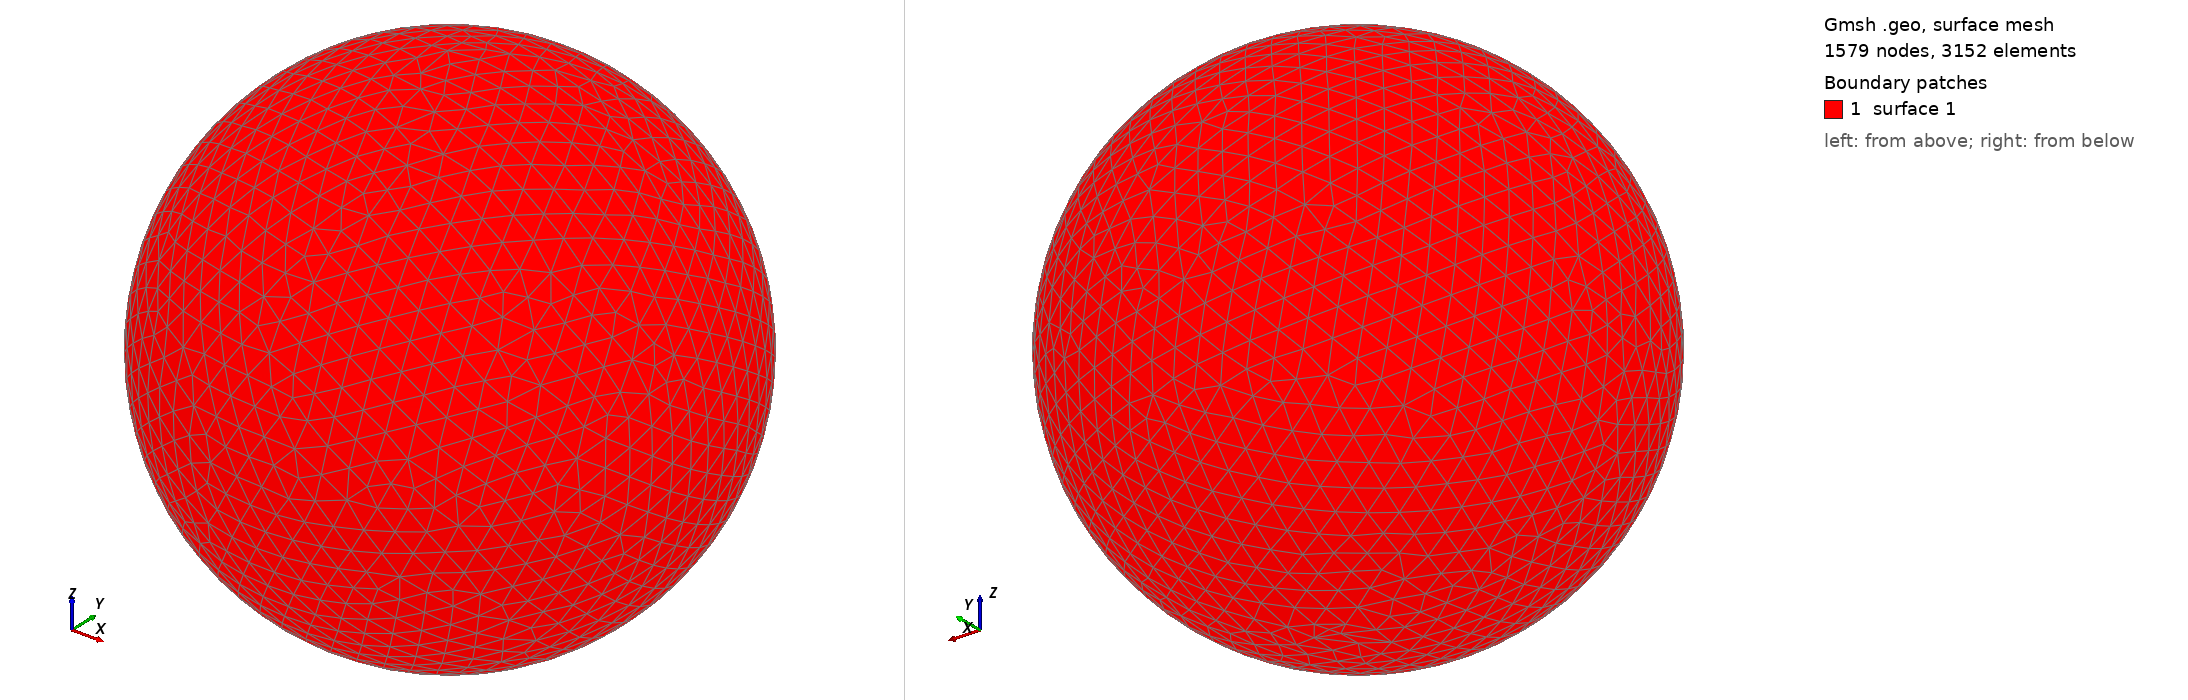

Gmsh geometry script, surface-meshed: 1579 nodes, 3152 surface elements. Boundary patches (legend numbers): 1 surface 1. Left view from above one corner, right view from below the opposite corner. The script declares no physical surfaces, so the legend lists its geometric surfaces. The drawing asked Gmsh for element sizes between 1% and 20% of the model's largest extent; the script's own settings can give other sizes.

=== shot2466.geo (drawn) ===
SetFactory("OpenCASCADE");
Point(1) = {0,0,0,0};
Sphere(1) = {0,0,0,0.51850000};
MeshSize{ PointsOf{ Surface{:}; } } = 0.051850000;
Mesh.ElementOrder=1;
Mesh.Format=39;
